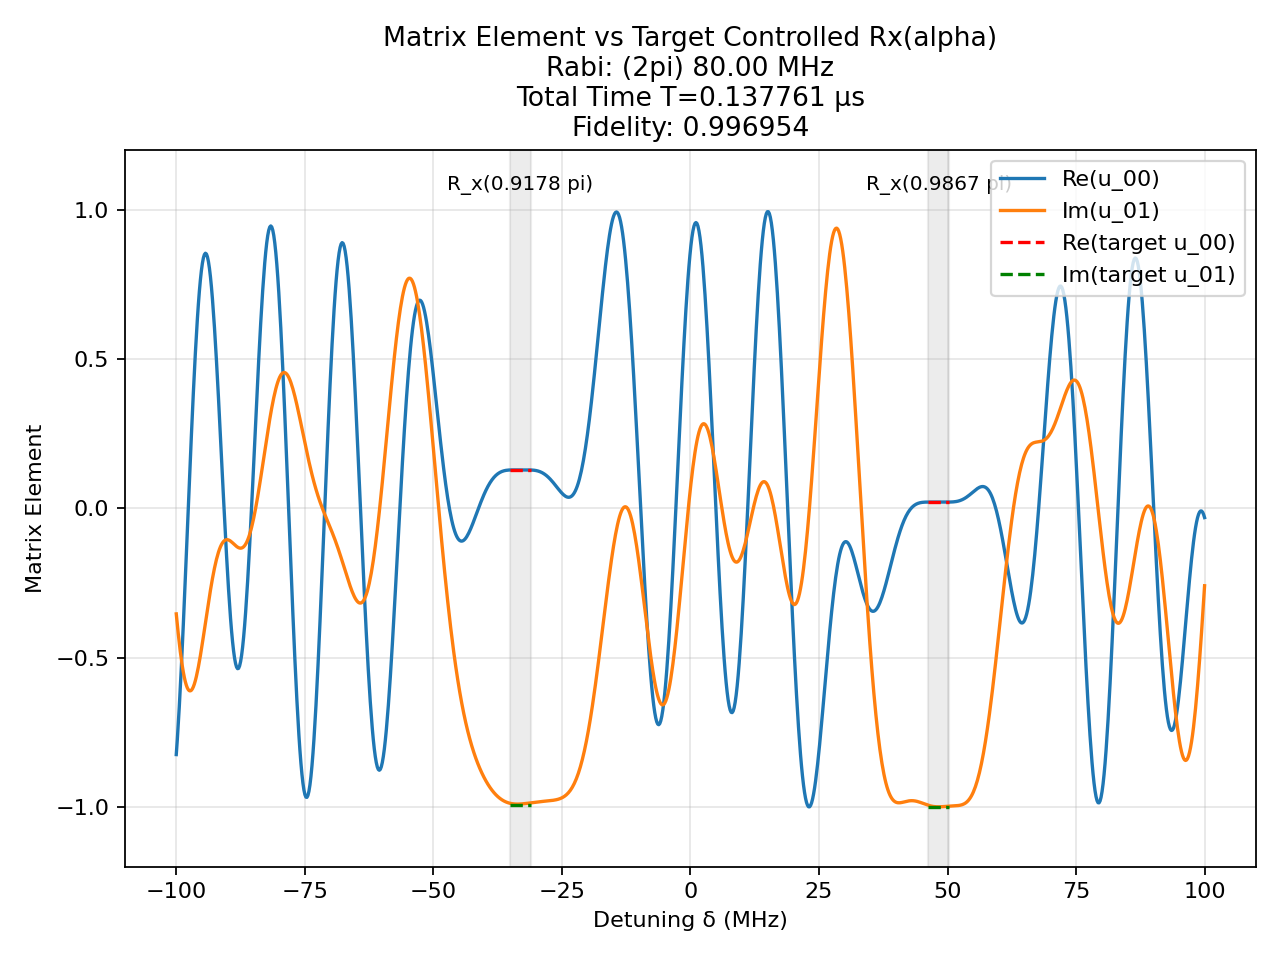

The table this chart was drawn from, first rows:
t (us), H_x (2pi MHz), H_z (2pi MHz)
0.001115, -80.0, 0.0
0.00125, 0.0, 100.0
1.5733645088934368e-05, -80.0, 0.0
0.00125, 0.0, 100.0
0.0006168, 80.0, 0.0
0.00125, 0.0, 100.0
0.001344, -80.0, 0.0
0.00125, 0.0, 100.0
0.000399, -80.0, 0.0
0.00125, 0.0, 100.0
0.0004905, -80.0, 0.0
0.00125, 0.0, 100.0
0.001228, -80.0, 0.0
0.00125, 0.0, 100.0
0.000991, 80.0, 0.0
0.00125, 0.0, 100.0
4.719047506876096e-05, 80.0, 0.0
0.00125, 0.0, 100.0
0.001104, -80.0, 0.0
0.00125, 0.0, 100.0
5.301479911424778e-05, -80.0, 0.0
0.00125, 0.0, 100.0
0.00142, -80.0, 0.0
0.00125, 0.0, 100.0
4.838919665060588e-05, 80.0, 0.0
0.00125, 0.0, 100.0
0.001219, 80.0, 0.0
0.00125, 0.0, 100.0
0.0003769, -80.0, 0.0
0.00125, 0.0, 100.0
0.0001482, -80.0, 0.0
0.00125, 0.0, 100.0
0.001177, -80.0, 0.0
0.00125, 0.0, 100.0
0.001884, -80.0, 0.0
0.00125, 0.0, 100.0
0.0004525, 80.0, 0.0
0.00125, 0.0, 100.0
0.000623, 80.0, 0.0
0.00125, 0.0, 100.0
0.0003286, 80.0, 0.0
0.00125, 0.0, 100.0
8.113596251308279e-05, -80.0, 0.0
0.00125, 0.0, 100.0
0.001941, -80.0, 0.0
0.00125, 0.0, 100.0
0.001077, -80.0, 0.0
0.00125, 0.0, 100.0
0.0005318, 80.0, 0.0
0.00125, 0.0, 100.0
0.0006853, 80.0, 0.0
0.00125, 0.0, 100.0
8.039200567978265e-05, 80.0, 0.0
0.00125, 0.0, 100.0
0.0006904, -80.0, 0.0
0.00125, 0.0, 100.0
0.0006523, -80.0, 0.0
0.00125, 0.0, 100.0
0.0001293, -80.0, 0.0
0.00125, 0.0, 100.0
... 81 more rows
